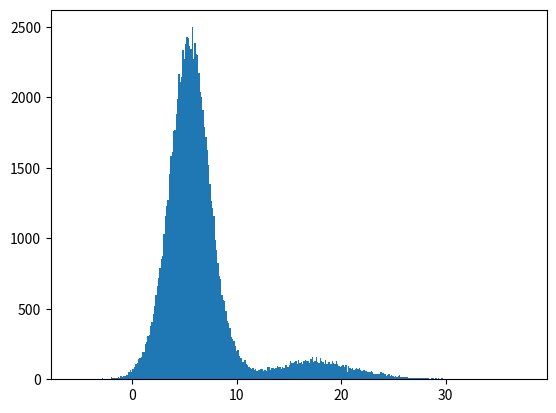

Reproduce this figure in Python.
###############################################################################
# This file contains code to implement a conjunction risk classifier based on
# Dempster-Shafer evidence theory.
#
# References:
#
#  [1] Sanchez, L., "Robust Artificial Intelligence for Space Traffic
#      Management, PhD dissertation, 2025.
#
###############################################################################

import numpy as np
import math
from scipy.integrate import dblquad
import matplotlib.pyplot as plt

def compute_Pc(uvec, HBR):
    '''
    This function computes the 2D Pc assuming a Gaussian distribution in the
    encounter plane, using [1] Eq 3.1.
    
    Parameters
    ------
    uvec : numpy array
        miss distance and covariance parameters
    
    Returns
    ------
    Pc : float
        probability of collision
        
    '''
    
    # Retrieve input data
    x_in = float(uvec[0])
    z_in = float(uvec[1])
    var_x = float(uvec[2])
    var_z = float(uvec[3])
    covar_xz = float(uvec[4])
    
    P0 = np.array([[var_x, covar_xz], [covar_xz, var_z]])
    
    # Rotate to new coordinates with miss distance on x-axis
    theta = math.atan2(z_in, x_in)
    R = np.array([[np.cos(theta), np.sin(theta)], [-np.sin(theta), np.cos(theta)]])
    xz = np.dot(R, np.array([[x_in],[z_in]])).flatten()
    
    x0 = float(xz[0])
    z0 = float(xz[1])
    if abs(z0) < 1e-15:
        z0 = 0.
    else:
        print(xz)
        mistake
        
    Pxz = R @ P0 @ R.T
    Pxz_inv = np.linalg.inv(Pxz)
    Pxz_det = np.linalg.det(Pxz)
    
    # Compute integral
    # Set up quadrature
    rtol = 1e-8
    atol = 1e-13
    Integrand = lambda z, x: math.exp(-0.5*(Pxz_inv[0,0]*x**2. + Pxz_inv[0,1]*x*z + Pxz_inv[1,0]*x*z + Pxz_inv[1,1]*z**2.))

    lower_semicircle = lambda x: -np.sqrt(HBR**2. - (x-x0)**2.)*(abs(x-x0)<=HBR)
    upper_semicircle = lambda x:  np.sqrt(HBR**2. - (x-x0)**2.)*(abs(x-x0)<=HBR)
    Pc = (1./(2.*math.pi))*(1./np.sqrt(Pxz_det))*float(dblquad(Integrand, x0-HBR, x0+HBR, lower_semicircle, upper_semicircle, epsabs=atol, epsrel=rtol)[0])

    
    return Pc


def unit_test_dilution():
    '''
    This function tests Pc calculation by comparison to Sanchez Fig 3.1 [1].
    
    '''
    
    # Fixed params
    HBR = 5.
    z = 6.
    var_z = 9.
    covar_xz = 0.
    
    x_list = [0., 2., 5., 20., 50.]
    sig_x_list = list(np.logspace(-1, 3, 50))
    
    plot_Pc = np.zeros((len(x_list), len(sig_x_list)))
    for x in x_list:
        
        ii = x_list.index(x)        
        for sig_x in sig_x_list:
            
            jj = sig_x_list.index(sig_x)
            var_x = sig_x**2.
            uvec = np.array([x, z, var_x, var_z, covar_xz])
            Pc = compute_Pc(uvec, HBR)
            
            plot_Pc[ii,jj] = Pc
    
    
    plt.figure()
    plt.loglog(sig_x_list, plot_Pc[0,:], 'k--', label='x = ' + str(x_list[0]))
    plt.loglog(sig_x_list, plot_Pc[1,:], 'b--', label='x = ' + str(x_list[1]))
    plt.loglog(sig_x_list, plot_Pc[2,:], 'g--', label='x = ' + str(x_list[2]))
    plt.loglog(sig_x_list, plot_Pc[3,:], 'r--', label='x = ' + str(x_list[3]))
    plt.loglog(sig_x_list, plot_Pc[4,:], 'm--', label='x = ' + str(x_list[4]))
    plt.ylim([1e-4, 1.0])
    plt.xlim([1e-1, 1e3])
    plt.legend()
    plt.xlabel('$\sigma_x$ [m]')
    plt.ylabel('$P_c$')
    
    plt.show()
    
    
    
    return


def unit_test_sanchez_bpa():
    '''
    This function follows the example of [1] Section 3.2.1.
    
    '''
    
    # Fixed params
    mu_z = 6.
    var_z = 81.
    covar_xz = 0.
    HBR = 5.
    
    # Interval 1
    mu_x1 = np.array([4., 7.])
    # sig_x1 = np.array([1., 6.25])
    sig_x1 = np.array([1., 2.5])
    
    # Interval 2
    # mu_x2 = np.array([15., 25.])
    # sig_x2 = np.array([4., 36.])
    mu_x2 = np.array([15., 20.])
    sig_x2 = np.array([2., 6.])
    
    
    # Draw samples
    N = 100000
    x1_list = []
    x2_list = []
    x_list = []
    
    x1_weight = 0.9
    for ii in range(N):
        # mu1 = np.random.rand()*(mu_x1[-1] - mu_x1[0]) + mu_x1[0]
        # sig1 = np.random.rand()*(sig_x1[-1] - sig_x1[0]) + sig_x1[0]
        
        # mu2 = np.random.rand()*(mu_x2[-1] - mu_x2[0]) + mu_x2[0]
        # sig2 = np.random.rand()*(sig_x2[-1] - sig_x2[0]) + sig_x2[0]
        
        # print('')
        # print(mu1)
        # print(sig1)
        
        # # Sample Gaussian
        # x1 = np.random.normal(mu1, sig1)
        # x2 = np.random.normal(mu2, sig2)
        
        # x1_list.append(x1)
        # x2_list.append(x2)
        
        # Select distribution to sample
        if np.random.rand() < x1_weight:
            mu = np.random.rand()*(mu_x1[-1] - mu_x1[0]) + mu_x1[0]
            sig = np.random.rand()*(sig_x1[-1] - sig_x1[0]) + sig_x1[0]
        else:
            mu = np.random.rand()*(mu_x2[-1] - mu_x2[0]) + mu_x2[0]
            sig = np.random.rand()*(sig_x2[-1] - sig_x2[0]) + sig_x2[0]
            
        x = np.random.normal(mu, sig)
        x_list.append(x)
        
        
        
    
    print('')
    # print(x1_list)
    # print(x2_list)
    
    # x1_mean = np.mean(x1_list)
    # x2_mean = np.mean(x2_list)
    
    # print(x1_mean)
    # print(x2_mean)
    
    # print((x1_mean + x2_mean)/2.)
    
    print(np.mean(x_list))
    print(np.std(x_list))
    print(np.std(x_list)**2.)
    plt.hist(x_list, bins='fd')
        
    
    
    uvec = np.array([4., 6., 1., 81., 0.])
    Pc = compute_Pc(uvec, HBR)
    
    # print(Pc)
    
    return


def compute_expected_value():
    
    lower = 0.
    upper = 25.
    N = 2000
    x = np.linspace(lower, upper, N)
    mysum = 0.
    for ii in range(len(x)):
        xi = x[ii]

        if xi >= 4. and xi <= 7.:
            mysum += (0.5/3.)*xi
            
        if xi >= 15. and xi <= 25.:
            mysum += (0.5/10.)*xi
            
    print(mysum)
    expected_value = (mysum/N)*(upper-lower) + lower
    
    print(expected_value)
        
    
    return



if __name__ == '__main__':
    
    plt.close('all')
    
    # unit_test_dilution()
        
    unit_test_sanchez_bpa()
    
    # compute_expected_value()













